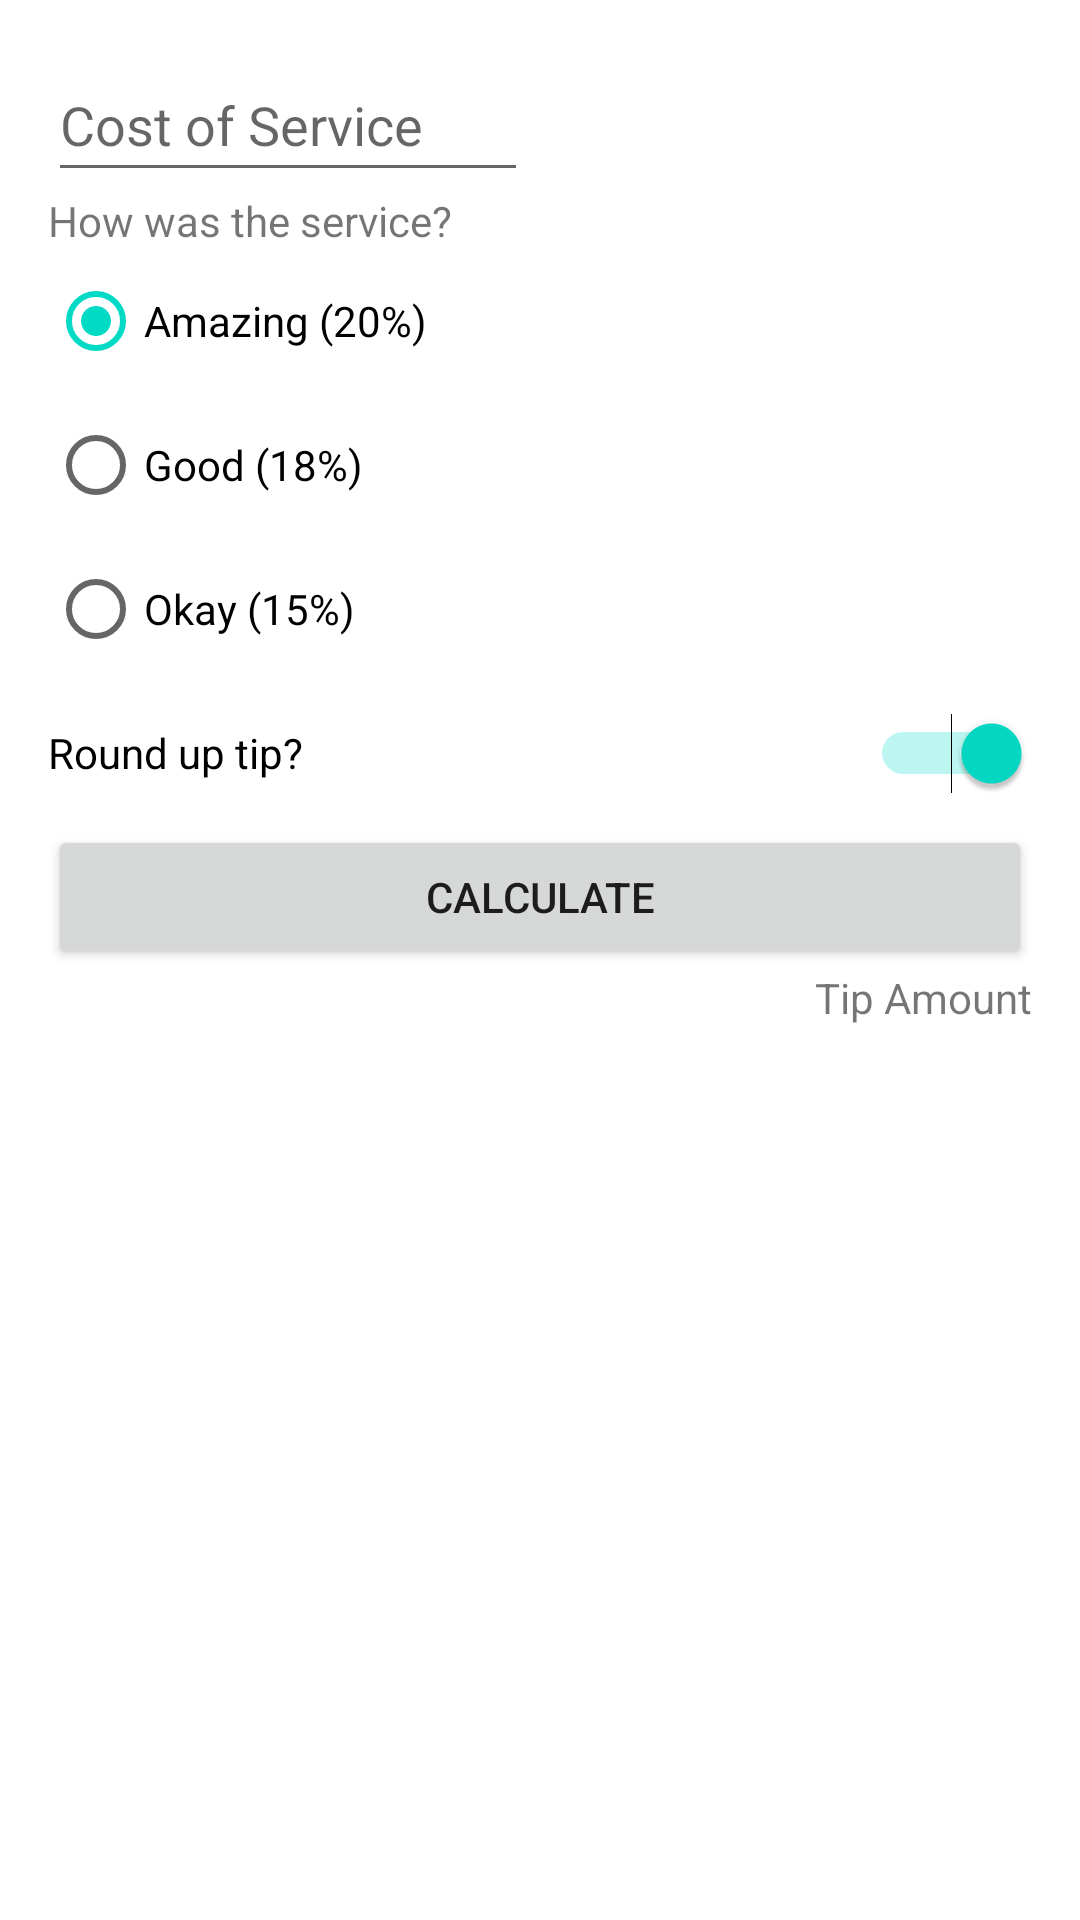

This screen was rendered from an Android layout file. Write that file and the resources it references.
<!-- AndroidManifest.xml: application theme Theme.Top4syfa -->
<!-- res/layout/tip_time.xml -->
<?xml version="1.0" encoding="utf-8"?>
<androidx.constraintlayout.widget.ConstraintLayout
    xmlns:android="http://schemas.android.com/apk/res/android"
    xmlns:app="http://schemas.android.com/apk/res-auto"
    xmlns:tools="http://schemas.android.com/tools"
    android:layout_width="match_parent"
    android:layout_height="match_parent"
    android:padding="16dp"
    tools:context=".MainActivity">

    <EditText
        android:id="@+id/cost_of_service"
        android:layout_width="160dp"
        android:layout_height="wrap_content"
        android:hint="@string/cost_of_service"
        android:inputType="numberDecimal"
        android:minHeight="48dp"
        app:layout_constraintStart_toStartOf="parent"
        app:layout_constraintTop_toTopOf="parent" />
    <TextView
        android:id="@+id/service_question"
        android:layout_width="wrap_content"
        android:layout_height="wrap_content"
        android:text="@string/how_was_the_service"
        app:layout_constraintStart_toStartOf="parent"
        app:layout_constraintTop_toBottomOf="@id/cost_of_service" />

    <RadioGroup
        android:id="@+id/tip_options"
        android:layout_width="wrap_content"
        android:layout_height="wrap_content"
        android:checkedButton="@id/option_twenty_percent"
        android:orientation="vertical"
        app:layout_constraintStart_toStartOf="parent"
        app:layout_constraintTop_toBottomOf="@id/service_question">

        <RadioButton
            android:id="@+id/option_twenty_percent"
            android:layout_width="wrap_content"
            android:layout_height="wrap_content"
            android:text="@string/amazing" />

        <RadioButton
            android:id="@+id/option_eighteen_percent"
            android:layout_width="wrap_content"
            android:layout_height="wrap_content"
            android:text="@string/good" />

        <RadioButton
            android:id="@+id/option_fifteen_percent"
            android:layout_width="wrap_content"
            android:layout_height="wrap_content"
            android:text="@string/ok" />
    </RadioGroup>

    <Switch
        android:id="@+id/round_up_switch"
        android:layout_width="0dp"
        android:layout_height="wrap_content"
        android:checked="true"
        android:minHeight="48dp"
        android:text="@string/round_up_tip"
        app:layout_constraintEnd_toEndOf="parent"
        app:layout_constraintStart_toStartOf="@id/tip_options"
        app:layout_constraintTop_toBottomOf="@id/tip_options" />

    <Button
        android:id="@+id/calculate_button"
        android:layout_width="0dp"
        android:layout_height="wrap_content"
        android:text="@string/calculate"
        app:layout_constraintEnd_toEndOf="parent"
        app:layout_constraintStart_toStartOf="parent"
        app:layout_constraintTop_toBottomOf="@id/round_up_switch" />

    <TextView
        android:id="@+id/tip_result"
        android:layout_width="wrap_content"
        android:layout_height="wrap_content"
        android:text="@string/tipAmount"
        app:layout_constraintEnd_toEndOf="parent"
        app:layout_constraintTop_toBottomOf="@id/calculate_button" />
</androidx.constraintlayout.widget.ConstraintLayout>
<!-- resources referenced by this layout -->
<resources>
  <string name="amazing">Amazing (20%)</string>
  <string name="calculate">Calculate</string>
  <string name="cost_of_service">Cost of Service</string>
  <string name="good">Good (18%)</string>
  <string name="how_was_the_service">How was the service?</string>
  <string name="ok">Okay (15%)</string>
  <string name="round_up_tip">Round up tip?</string>
  <string name="tipAmount">Tip Amount</string>
  <style name="Theme.Top4syfa" parent="Theme.MaterialComponents.DayNight.DarkActionBar">
          
          <item name="colorPrimary">@color/purple_500</item>
          <item name="colorPrimaryVariant">@color/purple_700</item>
          <item name="colorOnPrimary">@color/white</item>
          
          <item name="colorSecondary">@color/teal_200</item>
          <item name="colorSecondaryVariant">@color/teal_700</item>
          <item name="colorOnSecondary">@color/black</item>
          
          <item name="android:statusBarColor" tools:targetApi="l">?attr/colorPrimaryVariant</item>
          
      </style>
  <!-- not gathered from this repository: default colours our renderer supplied (Android Studio template values) -->
  <color name="purple_500">#FF6200EE</color>
  <color name="purple_700">#FF3700B3</color>
  <color name="teal_200">#FF03DAC5</color>
  <color name="teal_700">#FF018786</color>
  <color name="black">#FF000000</color>
  <color name="white">#FFFFFFFF</color>
</resources>
